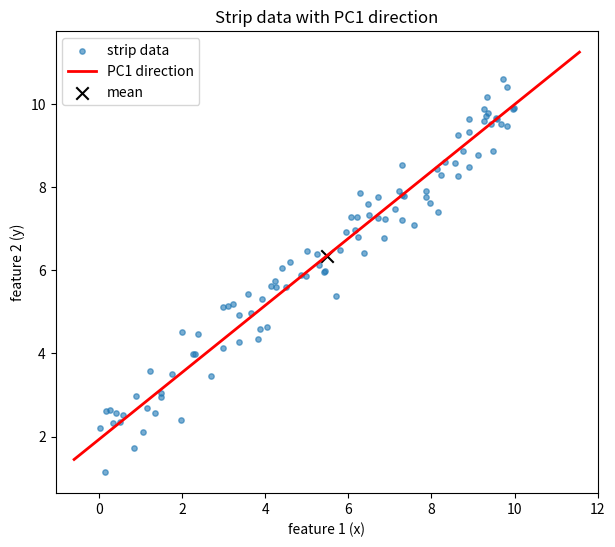

This chart was generated by the following Python code: (Note: this script raises an exception after producing the figure.)
import matplotlib
matplotlib.use("Agg")
import matplotlib.pyplot as plt
import numpy as np

# ---------------------------------------------------------------
# Recreate the 100x2 "strip" data from 10A.1: points scattered
# along a line (a regression-style cloud stretched along a direction).
# ---------------------------------------------------------------
rng = np.random.default_rng(0)
n = 100
x = rng.uniform(0, 10, n)                 # predictor spread along the strip
y = 2.0 + 0.8 * x + rng.normal(0, 0.5, n) # narrow scatter about a line
X = np.column_stack([x, y])               # samples in rows, features in columns

# ---------------------------------------------------------------
# Center only (subtract each column's mean); no scaling.
# ---------------------------------------------------------------
mean = X.mean(axis=0)
Xc = X - mean

# ---------------------------------------------------------------
# Route 1: eigen-decomposition of the covariance matrix.
# ---------------------------------------------------------------
# Sample covariance with the (n-1) denominator.
cov = (Xc.T @ Xc) / (n - 1)
# Symmetric matrix -> use eigh; eigenvalues ascending.
eigvals, eigvecs = np.linalg.eigh(cov)
# Sort descending so PC1 is first.
order = np.argsort(eigvals)[::-1]
eigvals = eigvals[order]
eigvecs = eigvecs[:, order]
var_eig = eigvals                         # component variances = eigenvalues
pc1_eig = eigvecs[:, 0]

# ---------------------------------------------------------------
# Route 2: SVD of the centered data. Xc = U S V^T.
# Columns of V are the principal directions; variances = s^2/(n-1).
# ---------------------------------------------------------------
U, s, Vt = np.linalg.svd(Xc, full_matrices=False)
var_svd = (s ** 2) / (n - 1)              # component variances from singular values
pc1_svd = Vt[0, :]

# Fix sign so the two PC1 vectors point the same way (sign is arbitrary).
if np.dot(pc1_eig, pc1_svd) < 0:
    pc1_svd = -pc1_svd

# ---------------------------------------------------------------
# Checks.
# ---------------------------------------------------------------
variances_match = np.allclose(var_eig, var_svd)
frac_pc1 = var_eig[0] / var_eig.sum()     # fraction of variance carried by PC1
# Regression direction of 10A.1: slope of y on x -> direction (1, slope).
slope = np.polyfit(x, y, 1)[0]
reg_dir = np.array([1.0, slope])
reg_dir = reg_dir / np.linalg.norm(reg_dir)
pc1_use = pc1_eig / np.linalg.norm(pc1_eig)
if np.dot(pc1_use, reg_dir) < 0:
    pc1_use = -pc1_use
# Angle between PC1 and the regression direction.
angle_deg = np.degrees(np.arccos(np.clip(np.dot(pc1_use, reg_dir), -1, 1)))

# ---------------------------------------------------------------
# Print every numerical result.
# ---------------------------------------------------------------
print(f"Covariance-route variances (PC1, PC2): {var_eig[0]:.6f}, {var_eig[1]:.6f}")
print(f"SVD-route variances       (PC1, PC2): {var_svd[0]:.6f}, {var_svd[1]:.6f}")
print(f"Routes return identical variances (allclose): {variances_match}")
print(f"Max abs variance difference between routes: {np.max(np.abs(var_eig - var_svd)):.3e}")
print(f"PC1 direction (covariance route): [{pc1_eig[0]:.6f}, {pc1_eig[1]:.6f}]")
print(f"PC1 direction (SVD route):        [{pc1_svd[0]:.6f}, {pc1_svd[1]:.6f}]")
print(f"Fraction of total variance carried by PC1: {frac_pc1:.6f}")
print(f"Regression direction (10A.1), unit: [{reg_dir[0]:.6f}, {reg_dir[1]:.6f}]")
print(f"Angle between PC1 and regression direction (deg): {angle_deg:.4f}")

# ---------------------------------------------------------------
# Plot: strip data with PC1 direction drawn through the mean.
# ---------------------------------------------------------------
plt.figure(figsize=(7, 6))
plt.scatter(X[:, 0], X[:, 1], s=15, alpha=0.6, label="strip data")
scale = 2.0 * np.sqrt(var_eig[0])         # length ~ 2 std devs along PC1
t = np.array([-scale, scale])
plt.plot(mean[0] + t * pc1_use[0], mean[1] + t * pc1_use[1],
         "r-", lw=2, label="PC1 direction")
plt.scatter([mean[0]], [mean[1]], c="k", marker="x", s=80, label="mean")
plt.xlabel("feature 1 (x)")
plt.ylabel("feature 2 (y)")
plt.title("Strip data with PC1 direction")
plt.legend()
plt.axis("equal")
plt.savefig("/Users/lvmy/neu/teaching/numericalR/numericalR/recipe-eval/gen/10A.2.1_s4.png")

# ---------------------------------------------------------------
# One-sentence explanation of why the check confirms the result:
# Because covariance eigenvalues equal s^2/(n-1) from the SVD of the same
# centered data, identical variances from both routes verify the
# implementation is algebraically correct, and PC1 holding nearly all the
# variance while aligning with the y-on-x slope shows PCA recovers the
# strip's regression direction.
# ---------------------------------------------------------------
print("Check meaning: identical variances from two independent algebraic routes "
      "confirm the from-scratch PCA is correct, and PC1 carrying ~all variance "
      "along the regression direction confirms it captures the strip's structure.")
